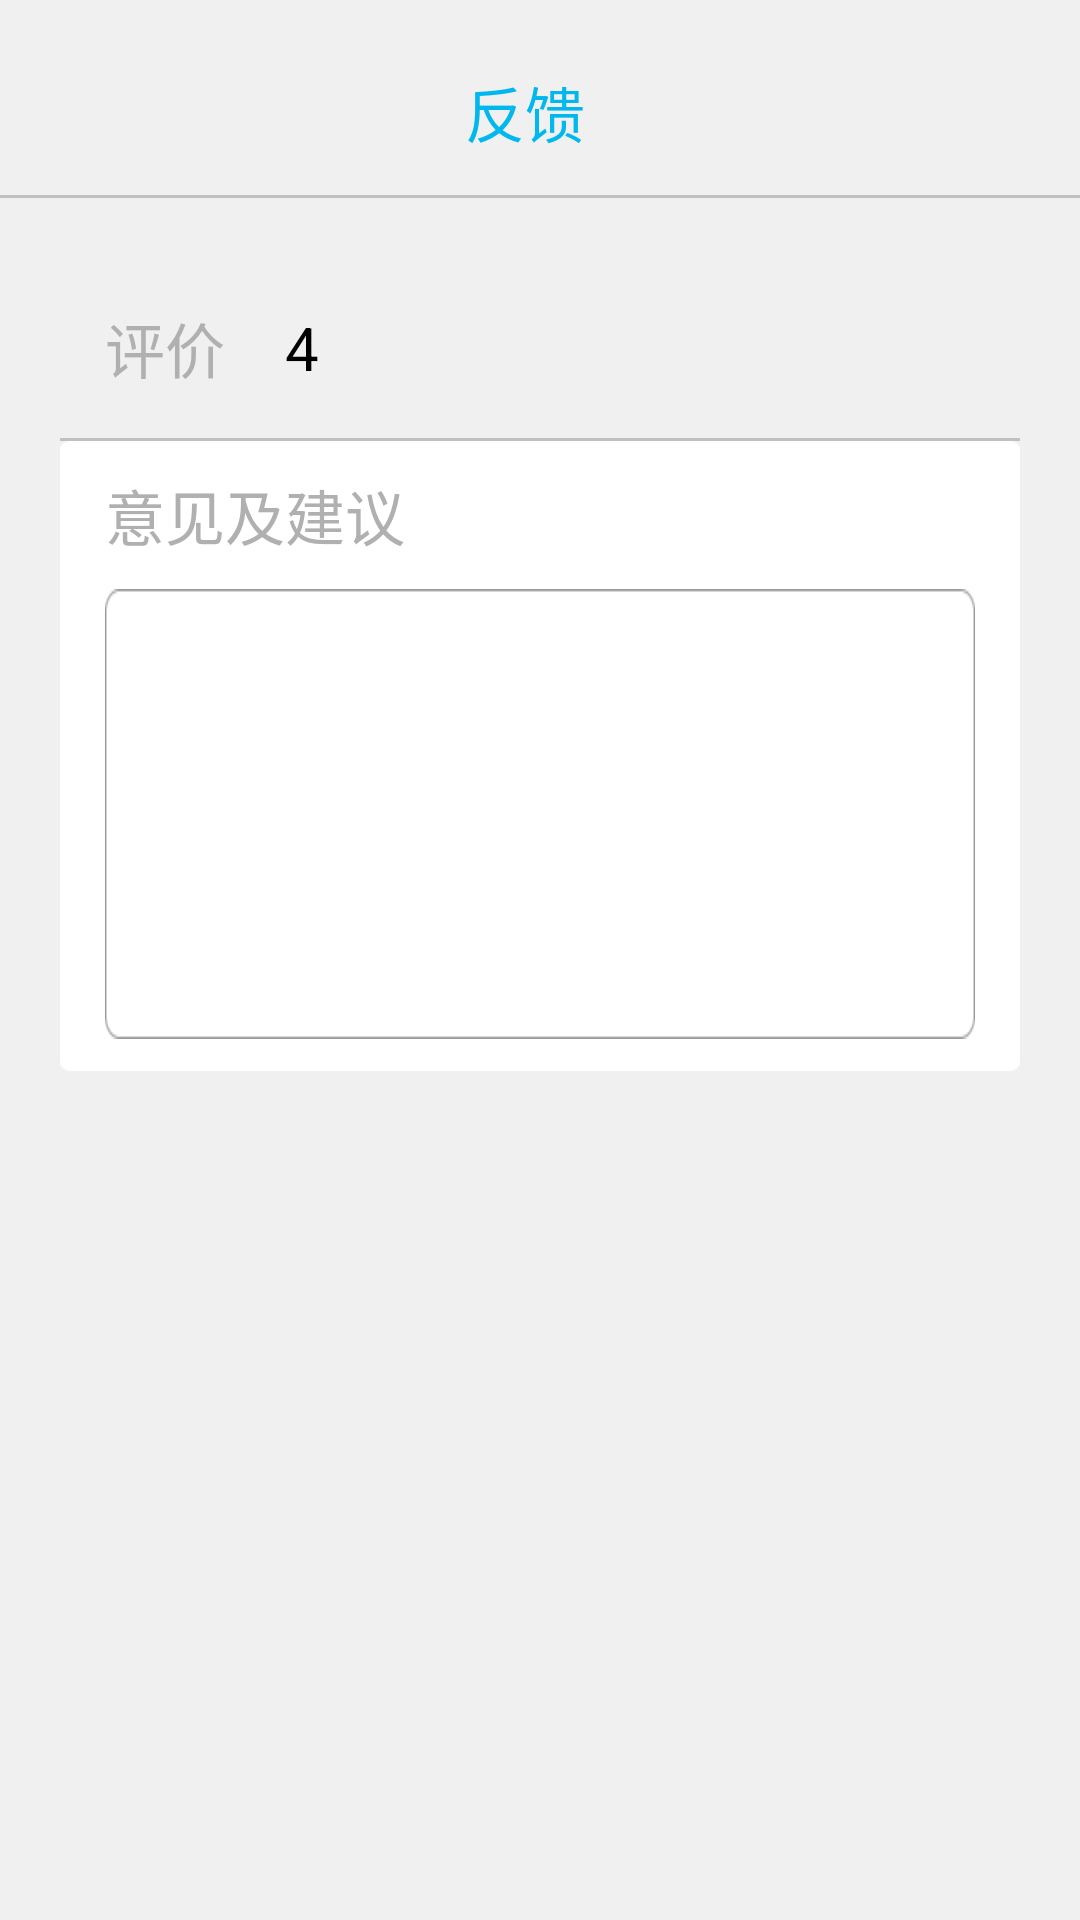

The Android layout XML behind this screen, and the referenced resources:
<!-- AndroidManifest.xml: application theme AppTheme -->
<!-- res/layout/activity_evaluation.xml -->
<?xml version="1.0" encoding="utf-8"?>
<LinearLayout xmlns:android="http://schemas.android.com/apk/res/android"
    android:orientation="vertical" android:layout_width="match_parent"
    android:layout_height="match_parent"
    android:background="#f0f0f0">

    <LinearLayout
        android:layout_width="match_parent"
        android:layout_height="10dp"
        android:orientation="horizontal">

    </LinearLayout>

    <LinearLayout
        android:layout_width="match_parent"
        android:layout_height="55dp"
        android:orientation="horizontal" >

        <ImageButton
            android:id="@+id/button_back"
            android:layout_marginLeft="10dp"
            android:layout_gravity="center"
            android:layout_width="20dp"
            android:background="@drawable/record_back"
            android:layout_height="25dp" />

        <TextView
            android:layout_width="match_parent"
            android:layout_height="match_parent"
            android:layout_marginRight="40dp"
            android:text="反馈"
            android:gravity="center"
            android:textSize="20dp"
            android:textColor="#00b7ee" />

    </LinearLayout>

    <TextView
        android:layout_width="match_parent"
        android:layout_height="1dp"
        android:layout_gravity="bottom"
        android:background="#c0c0c0" />

    <LinearLayout
        android:layout_marginTop="20dp"
        android:layout_width="match_parent"
        android:layout_height="60dp"
        android:orientation="horizontal"
        android:layout_marginLeft="20dp"
        android:layout_marginRight="20dp"
        android:background="@drawable/record_detail_smallbackground">

        <TextView
            android:id="@+id/tv_grade"
            android:text="评价"
            android:textColor="#b0b0b0"
            android:layout_width="60dp"
            android:layout_height="wrap_content"
            android:textSize="20dp"
            android:layout_marginLeft="15dp"
            android:layout_gravity="center"
            />

        <TextView
            android:id="@+id/text_grade"
            android:text="4"
            android:textColor="#000000"
            android:layout_width="0dp"
            android:gravity="center_vertical"
            android:textSize="20dp"
            android:background="@null"
            android:layout_height="match_parent"
            android:layout_marginRight="20dp"
            android:layout_weight="2"/>


    </LinearLayout>

    <TextView
        android:layout_width="match_parent"
        android:layout_height="1dp"
        android:layout_gravity="bottom"
        android:layout_marginLeft="20dp"
        android:layout_marginRight="20dp"
        android:background="#c0c0c0" />

    <LinearLayout
        android:layout_width="match_parent"
        android:layout_height="210dp"
        android:orientation="vertical"
        android:layout_marginLeft="20dp"
        android:layout_marginRight="20dp"
        android:background="@drawable/evaluation_big_whitebackground">

        <TextView
            android:id="@+id/tv_suggestion"
            android:layout_marginLeft="10dp"
            android:text="意见及建议"
            android:textColor="#b0b0b0"
            android:layout_width="match_parent"
            android:layout_height="wrap_content"
            android:layout_marginTop="10dp"
            android:layout_gravity="center"
            android:textSize="20dp"
            />

        <TextView
            android:id="@+id/text_suggestion"
            android:layout_width="match_parent"
            android:layout_height="150dp"
            android:textColor="#000000"
            android:background="@drawable/evaluation_textview"
            android:textSize="20dp"
            android:lines="6"
            android:layout_marginTop="10dp"
            android:layout_marginRight="15dp"
            android:layout_marginLeft="15dp"/>


    </LinearLayout>

</LinearLayout>
<!-- resources referenced by this layout -->
<resources>
  <!-- drawable evaluation_big_whitebackground: png bitmap (drawable, 2904 bytes) -->
  <!-- drawable evaluation_textview: png bitmap (drawable, 2127 bytes) -->
  <style name="AppTheme" parent="Theme.AppCompat.Light.DarkActionBar">
          
      </style>
</resources>
